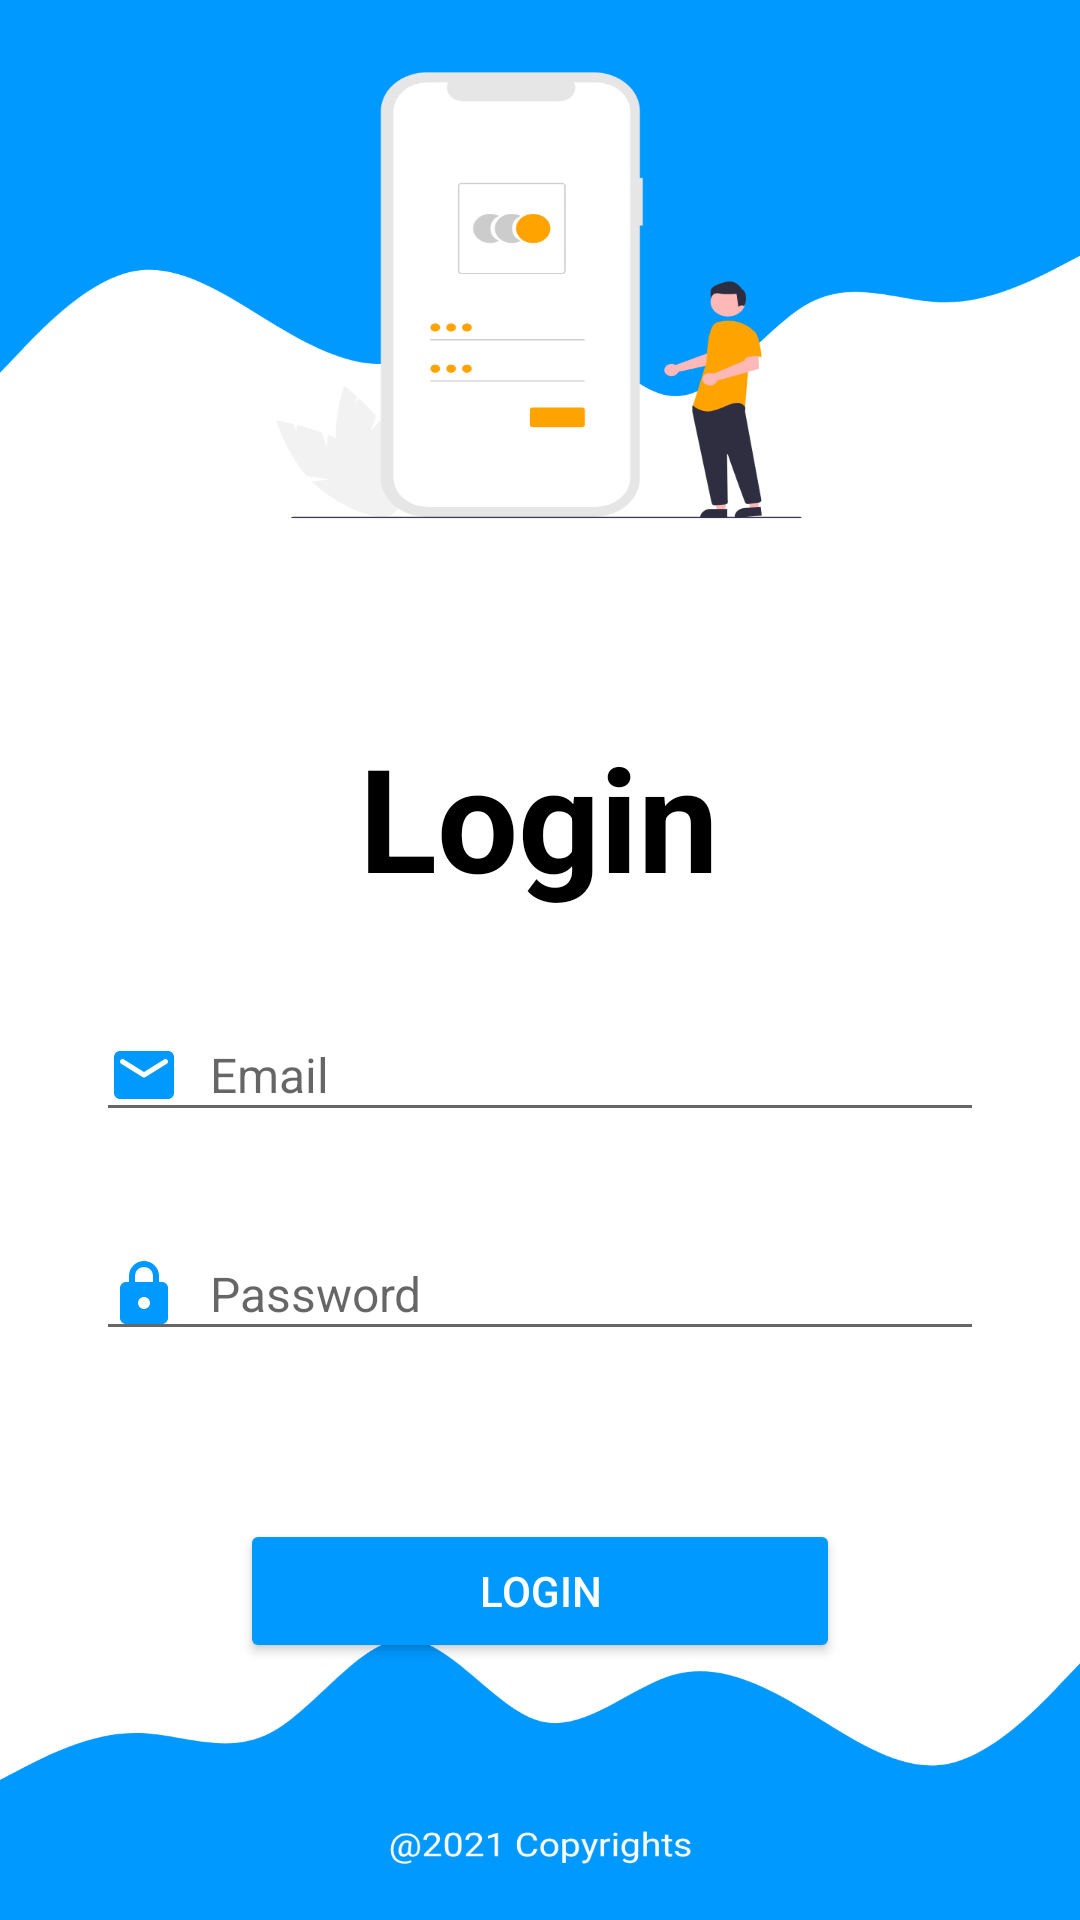

Write the Android layout XML for this screen, with the resource values it uses.
<!-- AndroidManifest.xml: application theme Theme.HospitalManagement -->
<!-- res/layout/activity_admin_login.xml -->
<?xml version="1.0" encoding="utf-8"?>
<androidx.constraintlayout.widget.ConstraintLayout xmlns:android="http://schemas.android.com/apk/res/android"
    xmlns:app="http://schemas.android.com/apk/res-auto"
    xmlns:tools="http://schemas.android.com/tools"
    android:layout_width="match_parent"
    android:layout_height="match_parent"
    android:background="@drawable/login"
    tools:context=".AdminLogin">

    <TextView
        android:id="@+id/lg_header"
        android:layout_width="wrap_content"
        android:layout_height="wrap_content"
        android:layout_marginTop="240dp"
        android:text="@string/lg_header"
        android:textColor="#000000"
        android:textSize="48sp"
        android:textStyle="bold"
        app:layout_constraintEnd_toEndOf="parent"
        app:layout_constraintHorizontal_bias="0.498"
        app:layout_constraintStart_toStartOf="parent"
        app:layout_constraintTop_toTopOf="parent" />

    <EditText
        android:id="@+id/Aemail"
        android:layout_width="match_parent"
        android:layout_height="wrap_content"
        android:layout_marginStart="32dp"
        android:layout_marginLeft="32dp"
        android:layout_marginTop="32dp"
        android:layout_marginEnd="32dp"
        android:layout_marginRight="32dp"
        android:drawableLeft="@drawable/ic_round_email_24"
        android:drawablePadding="10dp"
        android:hint="@string/Lemail"
        android:inputType="textEmailAddress"
        android:textColor="#000000"
        android:textSize="16sp"
        app:layout_constraintEnd_toEndOf="parent"
        app:layout_constraintStart_toStartOf="parent"
        app:layout_constraintTop_toBottomOf="@+id/lg_header"
        android:autofillHints="@string/Lemail"
        android:drawableStart="@drawable/ic_round_email_24" />

    <EditText
        android:id="@+id/Apass"
        android:layout_width="match_parent"
        android:layout_height="wrap_content"
        android:layout_marginStart="32dp"
        android:layout_marginLeft="32dp"
        android:layout_marginTop="32dp"
        android:layout_marginEnd="32dp"
        android:layout_marginRight="32dp"
        android:drawableLeft="@drawable/ic_round_lock_24"
        android:drawablePadding="10dp"
        android:hint="@string/Lpass"
        android:inputType="textPassword"
        android:textColor="#000000"
        android:textSize="16sp"
        app:layout_constraintEnd_toEndOf="parent"
        app:layout_constraintStart_toStartOf="parent"
        app:layout_constraintTop_toBottomOf="@+id/Aemail"
        android:autofillHints="@string/Lemail"
        android:drawableStart="@drawable/ic_round_lock_24" />

    <Button
        android:id="@+id/Alogin"
        android:layout_width="200dp"
        android:layout_height="wrap_content"
        android:layout_marginTop="56dp"
        android:padding="10dp"
        android:text="@string/btn_Login"
        android:textColor="#ffffff"
        app:backgroundTint="@color/btn"
        app:cornerRadius="15dp"
        app:layout_constraintEnd_toEndOf="parent"
        app:layout_constraintStart_toStartOf="parent"
        app:layout_constraintTop_toBottomOf="@+id/Apass" />

</androidx.constraintlayout.widget.ConstraintLayout>
<!-- resources referenced by this layout -->
<resources>
  <color name="btn">#0099ff</color>
  <!-- drawable ic_round_email_24 (drawable) -->
  <vector android:height="24dp" android:tint="#0099FF"
      android:viewportHeight="24" android:viewportWidth="24"
      android:width="24dp" xmlns:android="http://schemas.android.com/apk/res/android">
      <path android:fillColor="@android:color/white" android:pathData="M20,4L4,4c-1.1,0 -1.99,0.9 -1.99,2L2,18c0,1.1 0.9,2 2,2h16c1.1,0 2,-0.9 2,-2L22,6c0,-1.1 -0.9,-2 -2,-2zM19.6,8.25l-7.07,4.42c-0.32,0.2 -0.74,0.2 -1.06,0L4.4,8.25c-0.25,-0.16 -0.4,-0.43 -0.4,-0.72 0,-0.67 0.73,-1.07 1.3,-0.72L12,11l6.7,-4.19c0.57,-0.35 1.3,0.05 1.3,0.72 0,0.29 -0.15,0.56 -0.4,0.72z"/>
  </vector>
  <!-- drawable ic_round_lock_24 (drawable) -->
  <vector android:height="24dp" android:tint="#0099FF"
      android:viewportHeight="24" android:viewportWidth="24"
      android:width="24dp" xmlns:android="http://schemas.android.com/apk/res/android">
      <path android:fillColor="@android:color/white" android:pathData="M18,8h-1L17,6c0,-2.76 -2.24,-5 -5,-5S7,3.24 7,6v2L6,8c-1.1,0 -2,0.9 -2,2v10c0,1.1 0.9,2 2,2h12c1.1,0 2,-0.9 2,-2L20,10c0,-1.1 -0.9,-2 -2,-2zM12,17c-1.1,0 -2,-0.9 -2,-2s0.9,-2 2,-2 2,0.9 2,2 -0.9,2 -2,2zM9,8L9,6c0,-1.66 1.34,-3 3,-3s3,1.34 3,3v2L9,8z"/>
  </vector>
  <!-- drawable login: png bitmap (drawable, 70649 bytes) -->
  <string name="Lemail">Email</string>
  <string name="Lpass">Password</string>
  <string name="btn_Login">LOGIN</string>
  <string name="lg_header">Login</string>
  <style name="Theme.HospitalManagement" parent="Theme.MaterialComponents.Light.NoActionBar">
          
          <item name="colorPrimary">@color/purple_500</item>
          <item name="colorPrimaryVariant">@color/purple_700</item>
          <item name="colorOnPrimary">@color/white</item>
          
          <item name="colorSecondary">@color/teal_200</item>
          <item name="colorSecondaryVariant">@color/teal_700</item>
          <item name="colorOnSecondary">@color/black</item>
          
          <item name="android:statusBarColor" tools:targetApi="l">?attr/colorPrimaryVariant</item>
          
      </style>
  <color name="purple_500">#FF6200EE</color>
  <color name="purple_700">#FF3700B3</color>
  <color name="white">#FFFFFFFF</color>
  <color name="teal_200">#FF03DAC5</color>
  <color name="teal_700">#FF018786</color>
  <color name="black">#FF000000</color>
</resources>
